Image classification data set "images" (geezerfluid/phishguard-ai on GitHub). Class labels (2): legitimate, phishing.

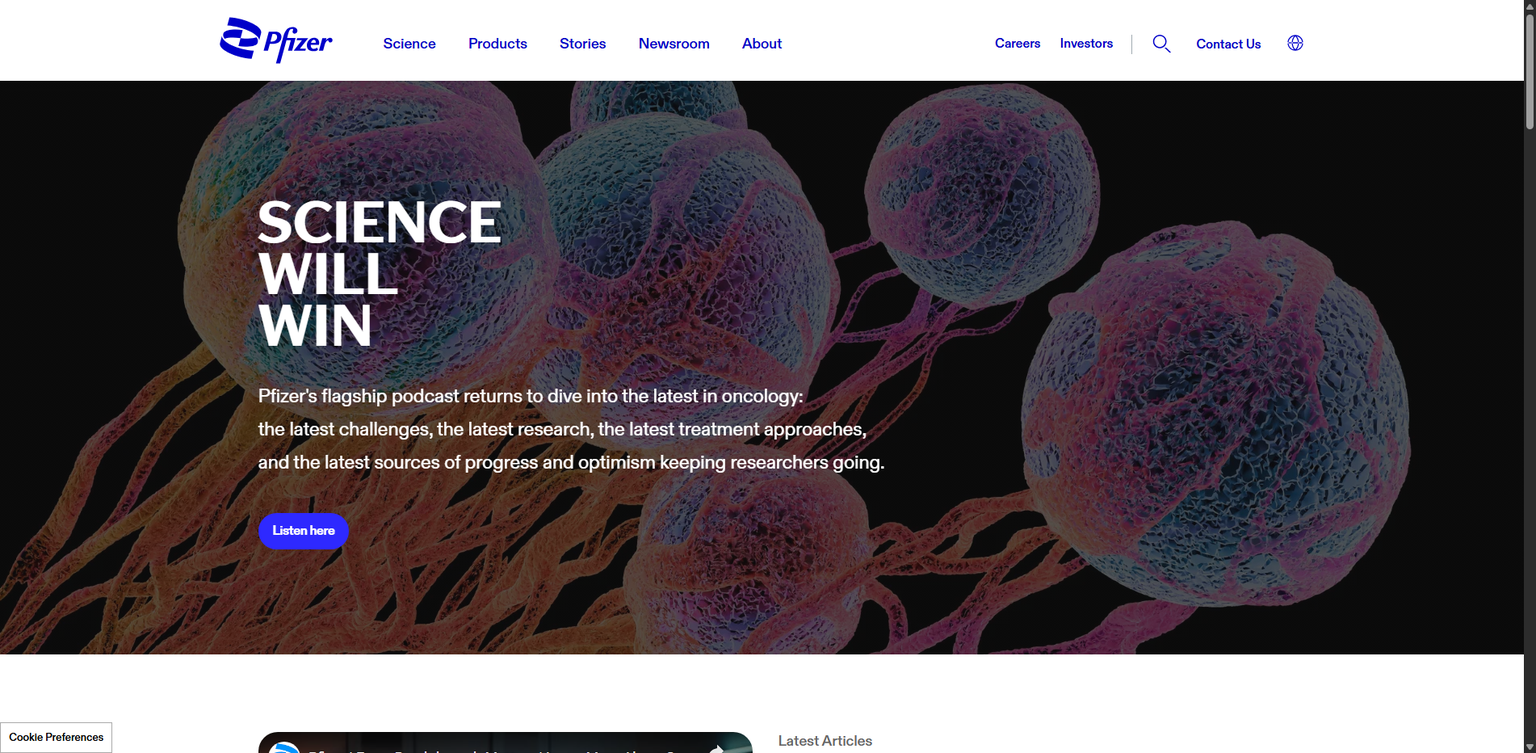
Label: legitimate

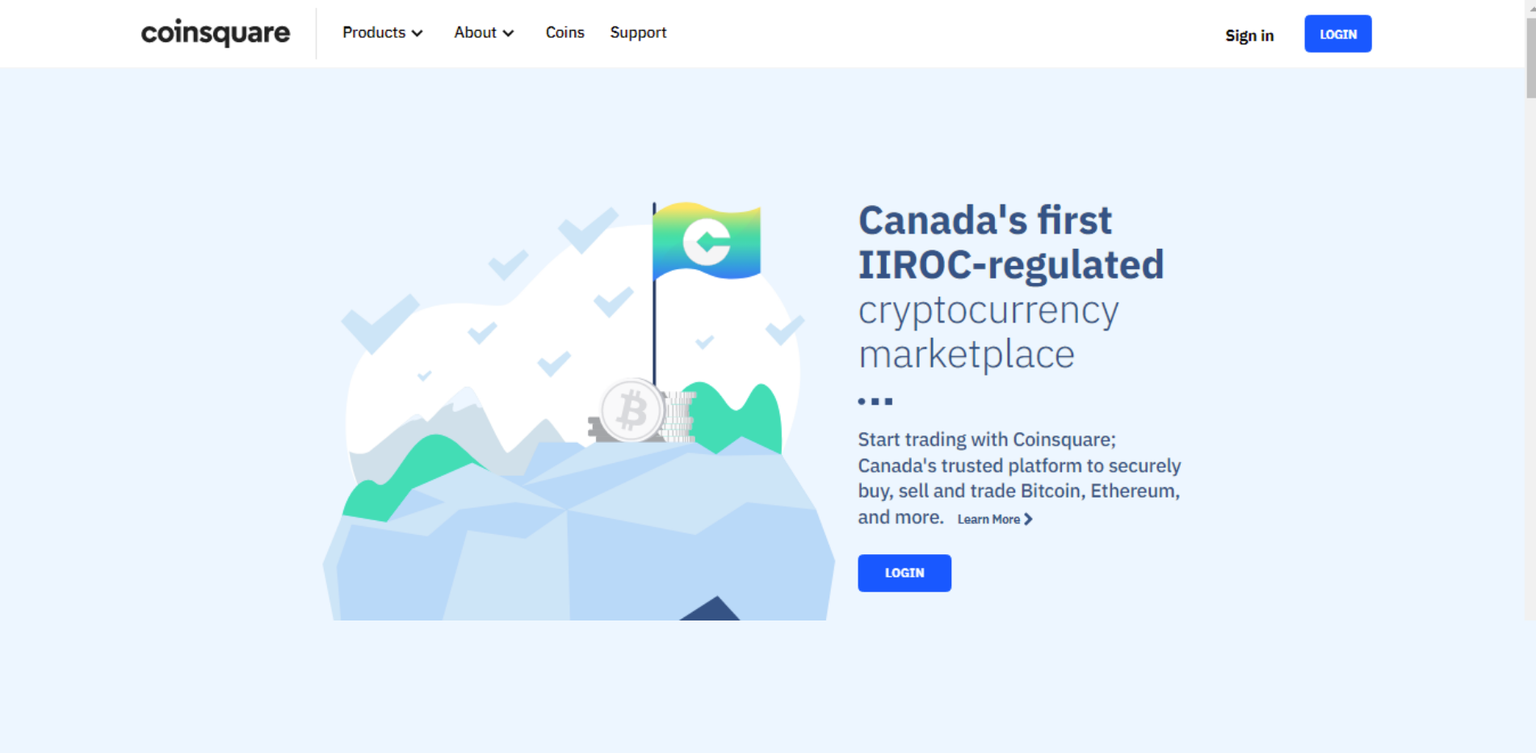
Label: phishing

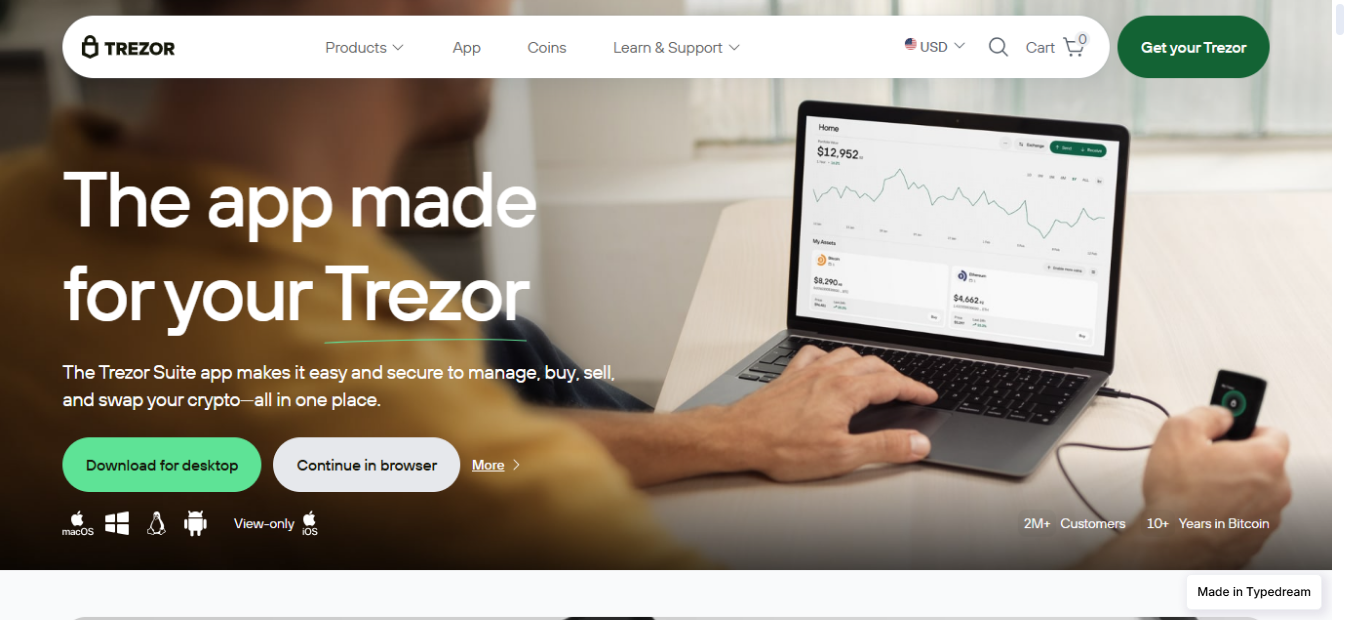
Label: phishing

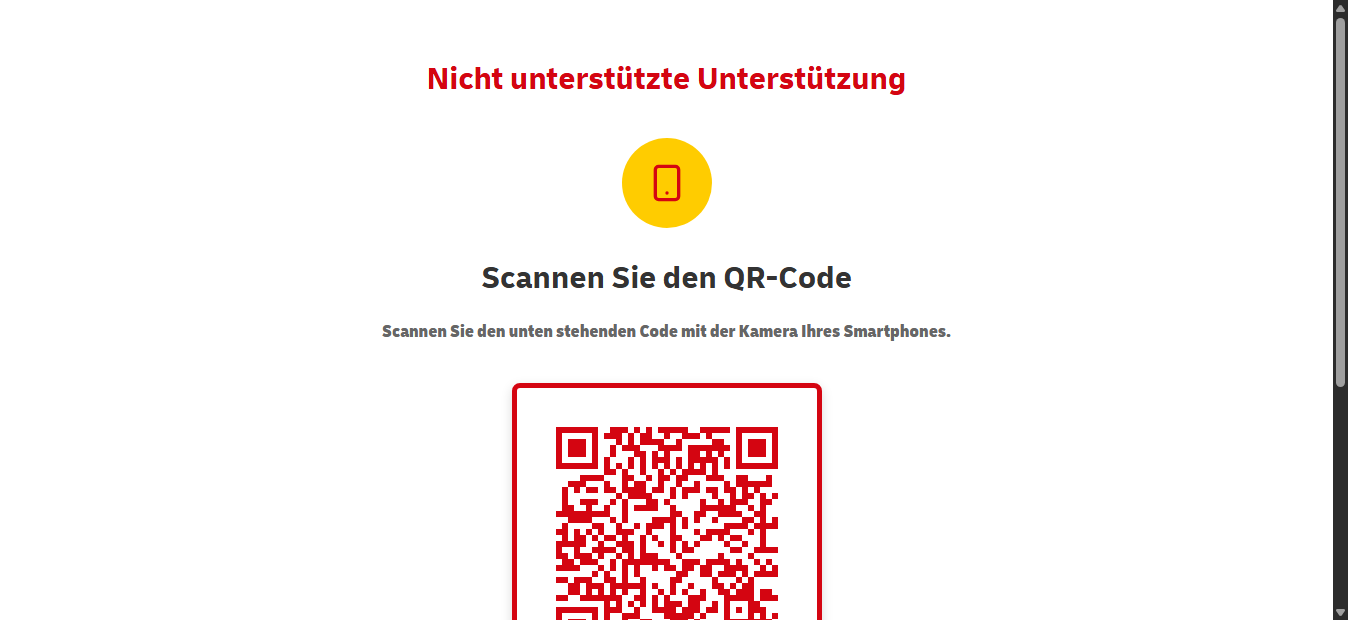
Label: phishing

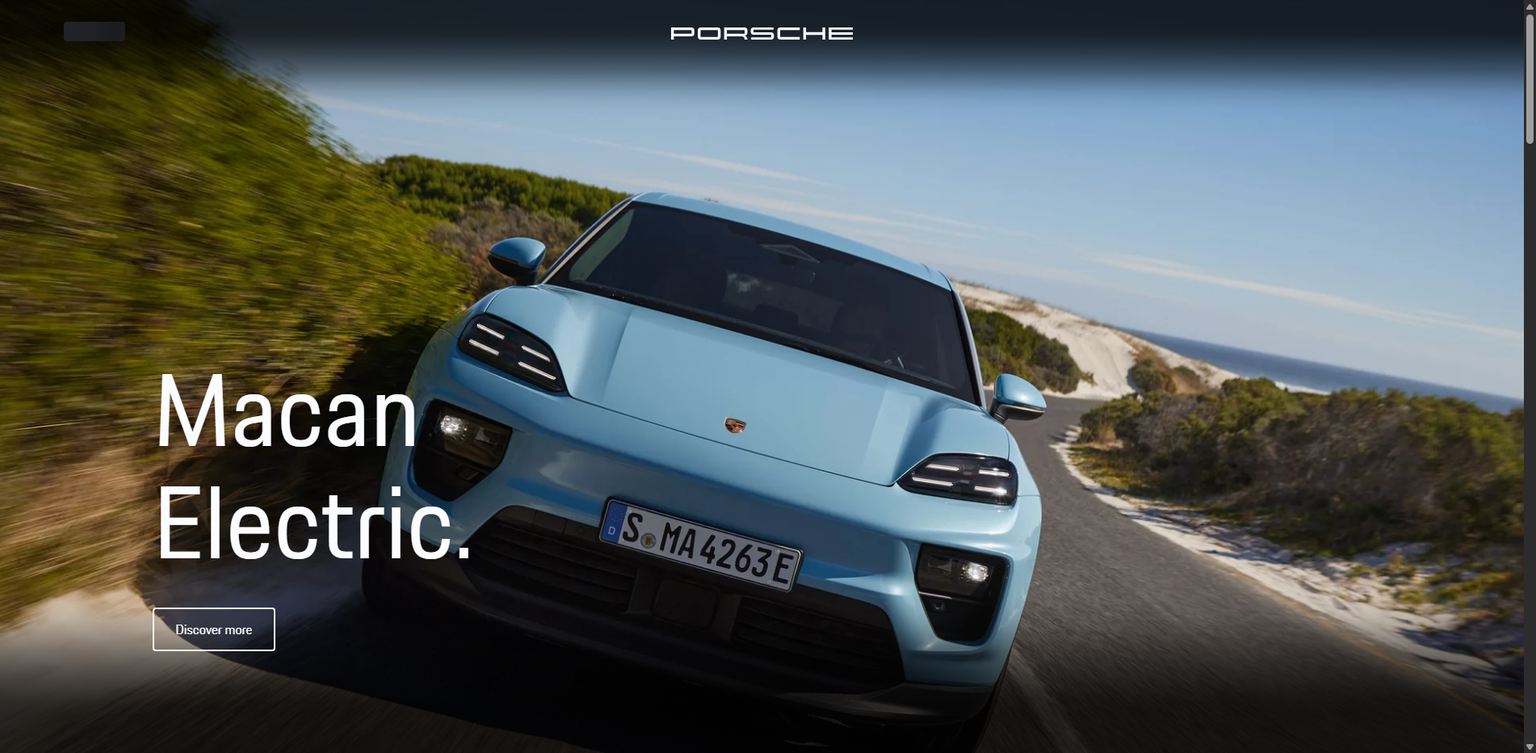
Label: legitimate

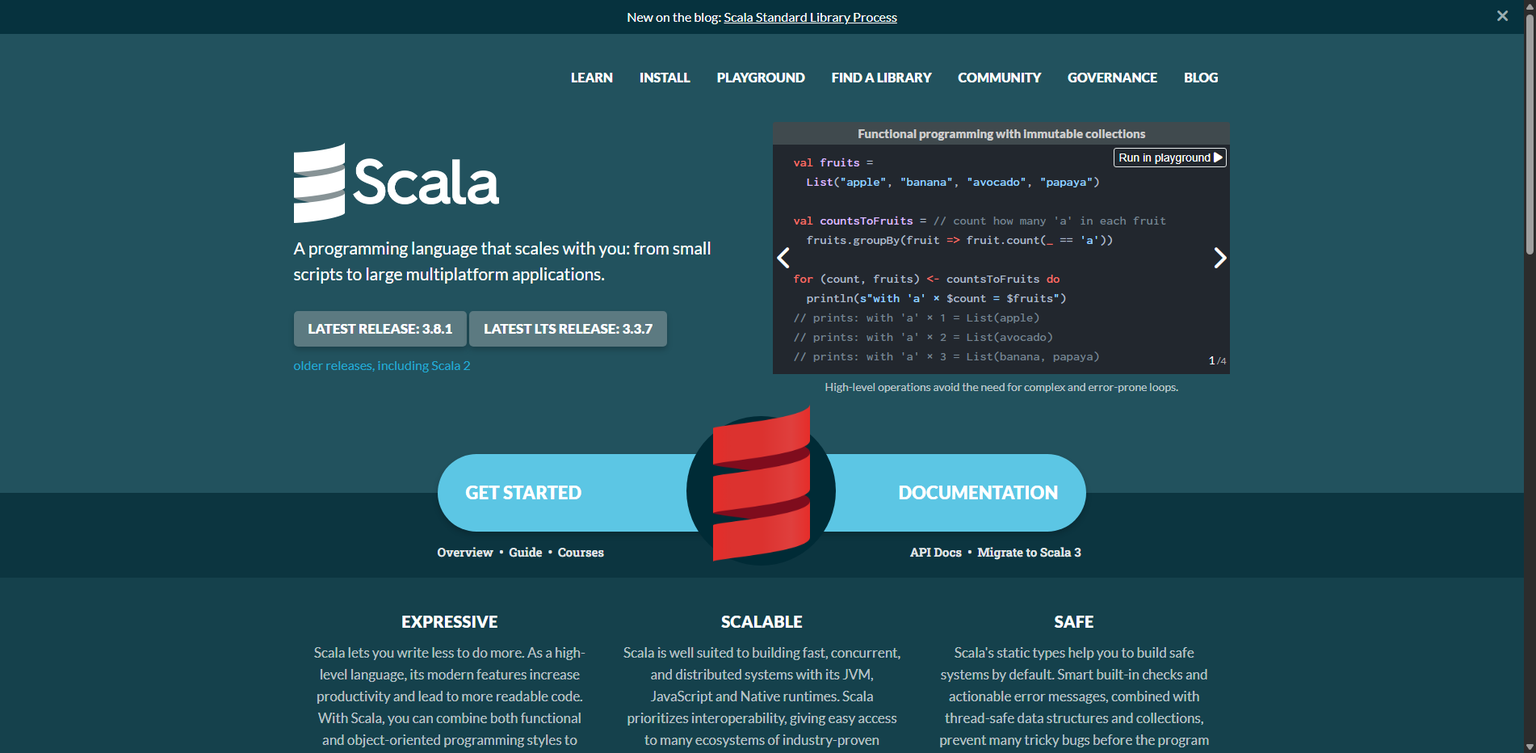
Label: legitimate
